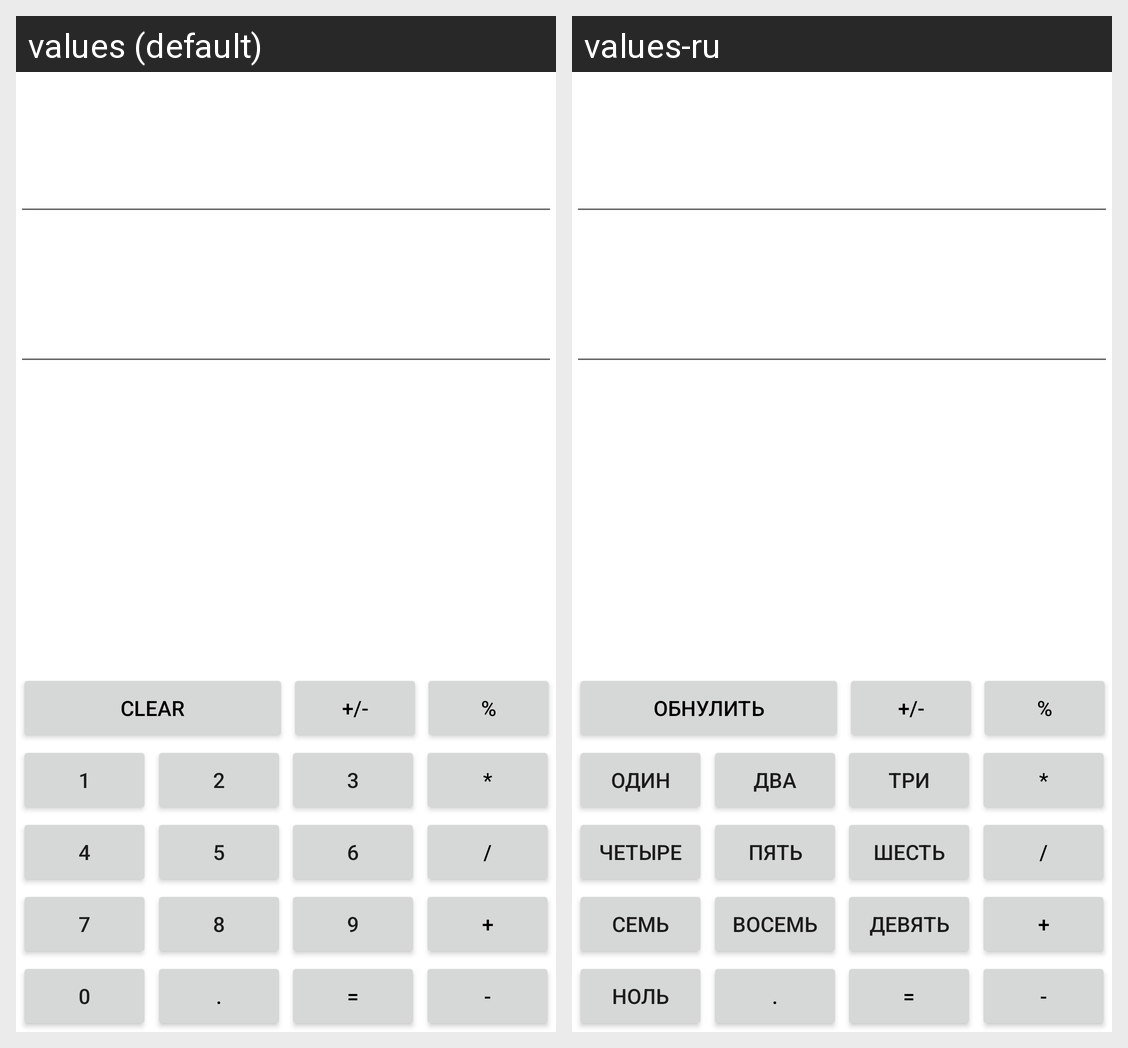

Here is an Android app screen in its default locale and in the app's own translations. Write out the translated-string differences for the strings that appear on this screen.
Android screen res/layout/activity_main_constraint_for_calc.xml rendered under 2 locales, left to right: values (default), values-ru. Device: Nexus 5 (rendered at 1080×1920; each locale shown at half size, 540×960, under a caption strip naming it); theme Theme.MyFutureTopCalculator.
Strings drawn on this screen, with the default value and each locale's value (text and hints the layout hard-codes, and strings that could not be matched under every locale, appear in the picture but are not listed):

key_1
  values: 1
  values-ru: Один

key_2
  values: 2
  values-ru: Два

key_3
  values: 3
  values-ru: Три

key_4
  values: 4
  values-ru: Четыре

key_5
  values: 5
  values-ru: Пять

key_6
  values: 6
  values-ru: Шесть

key_7
  values: 7
  values-ru: Семь

key_8
  values: 8
  values-ru: Восемь

key_9
  values: 9
  values-ru: Девять

key_0
  values: 0
  values-ru: Ноль

key_dot
  values: .
  values-ru: .

key_mult
  values: *
  values-ru: *

key_div
  values: /
  values-ru: /

key_plus
  values: +
  values-ru: +

key_minus
  values: -
  values-ru: -

key_result
  values: =
  values-ru: =

key_clear
  values: Clear
  values-ru: Обнулить

key_negative
  values: +/-
  values-ru: +/-

key_percent
  values: %
  values-ru: %
